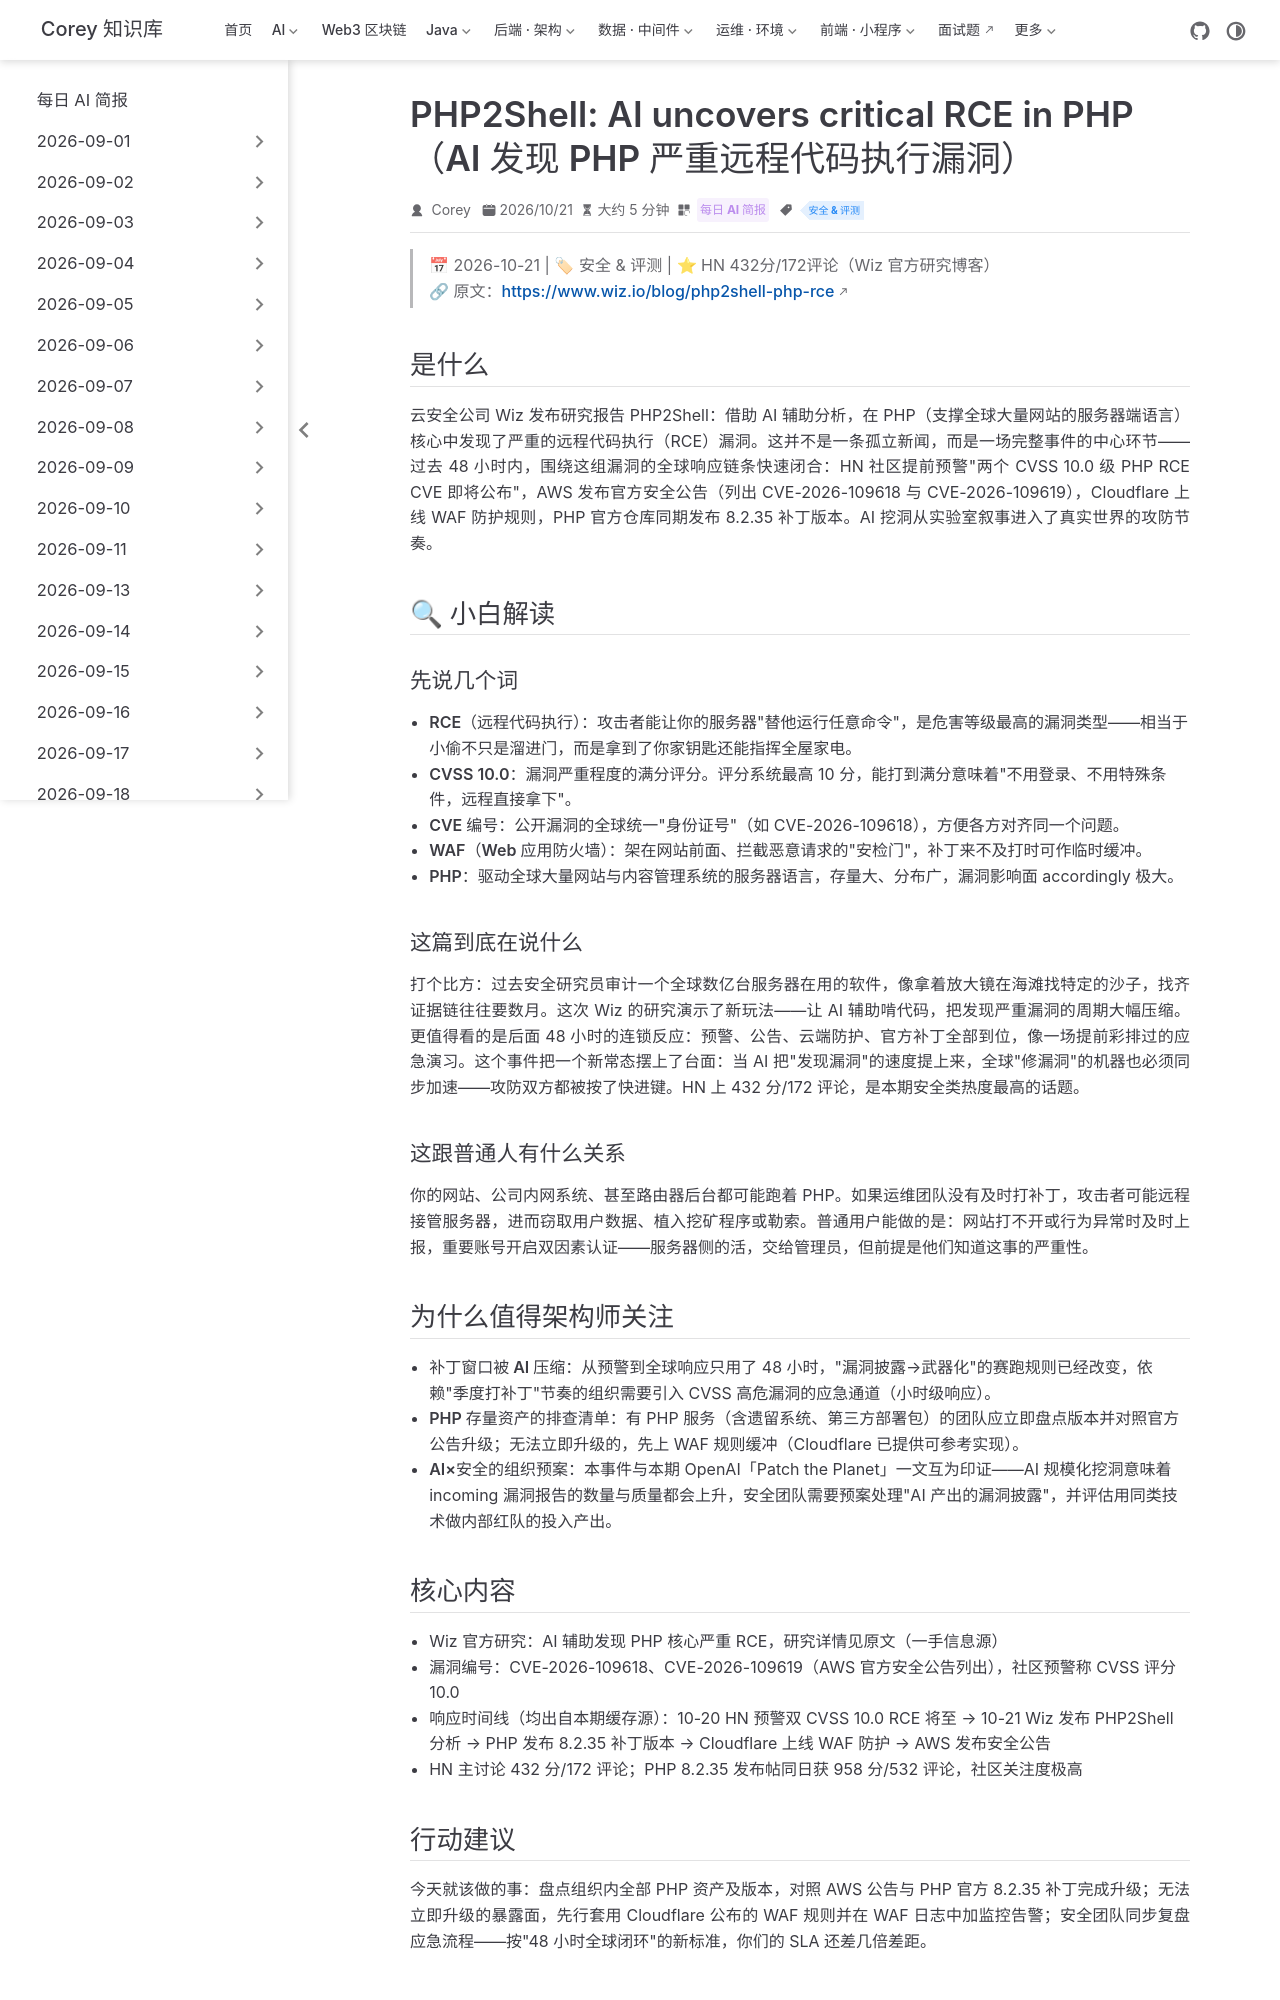

repository: code-corey/code-corey.github.io · page: News/2026-10-22/09-php2shell-ai-rce.html · generator: jekyll

---
title: "PHP2Shell: AI uncovers critical RCE in PHP（AI 发现 PHP 严重远程代码执行漏洞）"
shortTitle: "PHP2Shell：AI挖出PHP RCE"
sidebarGroup: "2026-10-22"
order: 9
date: 2026-10-21
category:
  - "每日 AI 简报"
tag:
  - "安全 & 评测"
description: "Wiz 研究：AI 辅助发现 PHP 核心 CVSS 10.0 级 RCE（CVE-2026-109618/109619），48 小时内 AWS 公告、Cloudflare WAF、PHP 补丁闭环。"
---

# PHP2Shell: AI uncovers critical RCE in PHP（AI 发现 PHP 严重远程代码执行漏洞）

> 📅 2026-10-21 | 🏷 安全 & 评测 | ⭐ HN 432分/172评论（Wiz 官方研究博客）
> 🔗 原文：https://www.wiz.io/blog/php2shell-php-rce

## 是什么

云安全公司 Wiz 发布研究报告 PHP2Shell：借助 AI 辅助分析，在 PHP（支撑全球大量网站的服务器端语言）核心中发现了严重的远程代码执行（RCE）漏洞。这并不是一条孤立新闻，而是一场完整事件的中心环节——过去 48 小时内，围绕这组漏洞的全球响应链条快速闭合：HN 社区提前预警"两个 CVSS 10.0 级 PHP RCE CVE 即将公布"，AWS 发布官方安全公告（列出 CVE-2026-109618 与 CVE-2026-109619），Cloudflare 上线 WAF 防护规则，PHP 官方仓库同期发布 8.2.35 补丁版本。AI 挖洞从实验室叙事进入了真实世界的攻防节奏。

## 🔍 小白解读

### 先说几个词

- **RCE（远程代码执行）**：攻击者能让你的服务器"替他运行任意命令"，是危害等级最高的漏洞类型——相当于小偷不只是溜进门，而是拿到了你家钥匙还能指挥全屋家电。
- **CVSS 10.0**：漏洞严重程度的满分评分。评分系统最高 10 分，能打到满分意味着"不用登录、不用特殊条件，远程直接拿下"。
- **CVE 编号**：公开漏洞的全球统一"身份证号"（如 CVE-2026-109618），方便各方对齐同一个问题。
- **WAF（Web 应用防火墙）**：架在网站前面、拦截恶意请求的"安检门"，补丁来不及打时可作临时缓冲。
- **PHP**：驱动全球大量网站与内容管理系统的服务器语言，存量大、分布广，漏洞影响面 accordingly 极大。

### 这篇到底在说什么

打个比方：过去安全研究员审计一个全球数亿台服务器在用的软件，像拿着放大镜在海滩找特定的沙子，找齐证据链往往要数月。这次 Wiz 的研究演示了新玩法——让 AI 辅助啃代码，把发现严重漏洞的周期大幅压缩。更值得看的是后面 48 小时的连锁反应：预警、公告、云端防护、官方补丁全部到位，像一场提前彩排过的应急演习。这个事件把一个新常态摆上了台面：当 AI 把"发现漏洞"的速度提上来，全球"修漏洞"的机器也必须同步加速——攻防双方都被按了快进键。HN 上 432 分/172 评论，是本期安全类热度最高的话题。

### 这跟普通人有什么关系

你的网站、公司内网系统、甚至路由器后台都可能跑着 PHP。如果运维团队没有及时打补丁，攻击者可能远程接管服务器，进而窃取用户数据、植入挖矿程序或勒索。普通用户能做的是：网站打不开或行为异常时及时上报，重要账号开启双因素认证——服务器侧的活，交给管理员，但前提是他们知道这事的严重性。

## 为什么值得架构师关注

- **补丁窗口被 AI 压缩**：从预警到全球响应只用了 48 小时，"漏洞披露→武器化"的赛跑规则已经改变，依赖"季度打补丁"节奏的组织需要引入 CVSS 高危漏洞的应急通道（小时级响应）。
- **PHP 存量资产的排查清单**：有 PHP 服务（含遗留系统、第三方部署包）的团队应立即盘点版本并对照官方公告升级；无法立即升级的，先上 WAF 规则缓冲（Cloudflare 已提供可参考实现）。
- **AI×安全的组织预案**：本事件与本期 OpenAI「Patch the Planet」一文互为印证——AI 规模化挖洞意味着 incoming 漏洞报告的数量与质量都会上升，安全团队需要预案处理"AI 产出的漏洞披露"，并评估用同类技术做内部红队的投入产出。
